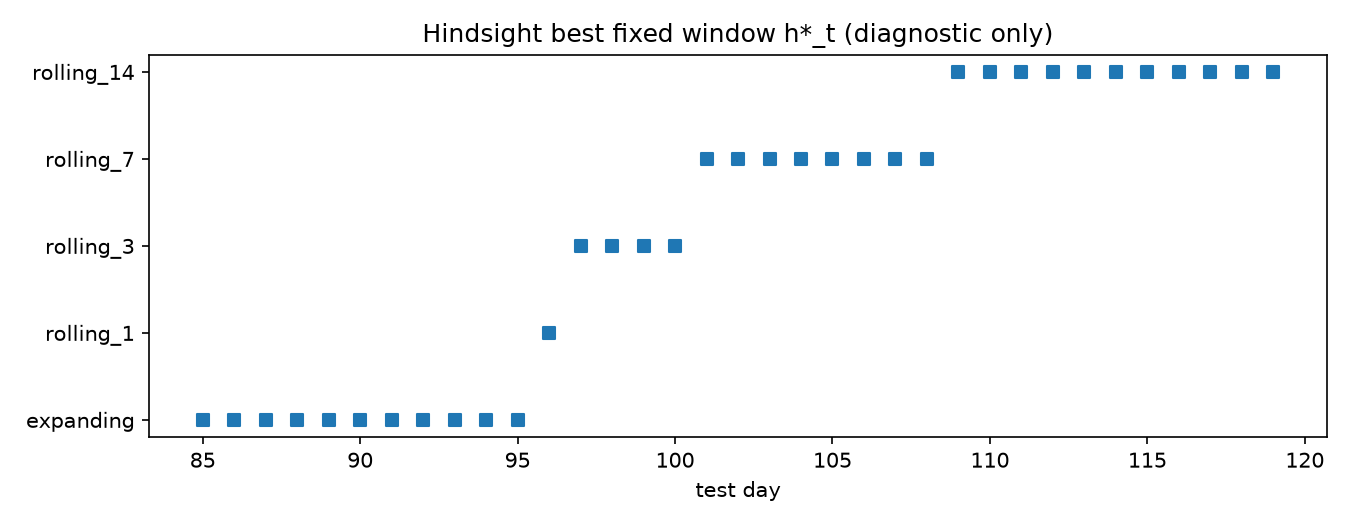

The table this chart was drawn from, first rows:
day, method
85, expanding
86, expanding
87, expanding
88, expanding
89, expanding
90, expanding
91, expanding
92, expanding
93, expanding
94, expanding
95, expanding
96, rolling_1
97, rolling_3
98, rolling_3
99, rolling_3
100, rolling_3
101, rolling_7
102, rolling_7
103, rolling_7
104, rolling_7
105, rolling_7
106, rolling_7
107, rolling_7
108, rolling_7
109, rolling_14
110, rolling_14
111, rolling_14
112, rolling_14
113, rolling_14
114, rolling_14
115, rolling_14
116, rolling_14
117, rolling_14
118, rolling_14
119, rolling_14
